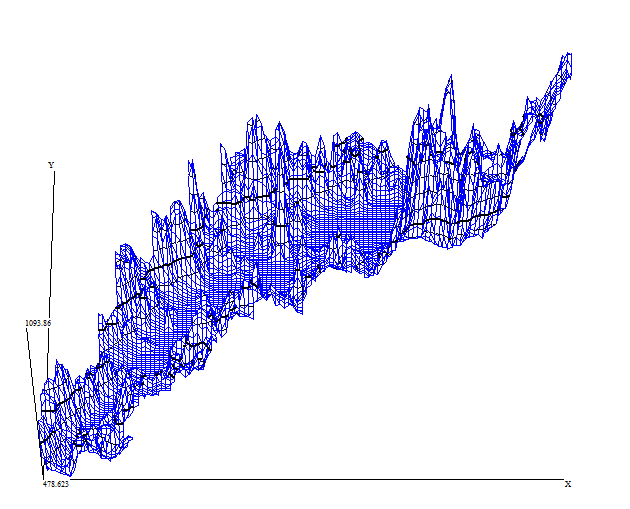

The file beside this chart, header and first rows:
UNIX TIME, TIME, LAT, LONG, ALT, DIST, HR, CAD, TEMP, POWER
1178690400, 2007-05-09T06:00:00Z, -16.39, 28.68, 515, 0, 0, 0, No Data, No Data
1178690824, 2007-05-09T06:07:04Z, -16.4, 28.7, 477, 1.768, 0, 0, No Data, No Data
1178691074, 2007-05-09T06:11:14Z, -16.4, 28.71, 480, 2.807, 0, 0, No Data, No Data
1178691572, 2007-05-09T06:19:32Z, -16.41, 28.73, 504, 4.885, 0, 0, No Data, No Data
1178691898, 2007-05-09T06:24:58Z, -16.41, 28.74, 605, 6.24, 0, 0, No Data, No Data
1178692223, 2007-05-09T06:30:23Z, -16.41, 28.75, 805, 7.595, 0, 0, No Data, No Data
1178692702, 2007-05-09T06:38:22Z, -16.41, 28.77, 868, 9.594, 0, 0, No Data, No Data
1178692986, 2007-05-09T06:43:06Z, -16.42, 28.78, 861, 10.78, 0, 0, No Data, No Data
1178693466, 2007-05-09T06:51:06Z, -16.42, 28.8, 761, 12.77, 0, 0, No Data, No Data
1178693860, 2007-05-09T06:57:40Z, -16.42, 28.81, 665, 14.42, 0, 0, No Data, No Data
1178694212, 2007-05-09T07:03:32Z, -16.43, 28.83, 423, 15.89, 0, 0, No Data, No Data
1178694564, 2007-05-09T07:09:24Z, -16.44, 28.84, 567, 17.35, 0, 0, No Data, No Data
1178694878, 2007-05-09T07:14:38Z, -16.44, 28.85, 575, 18.66, 0, 0, No Data, No Data
1178695404, 2007-05-09T07:23:24Z, -16.45, 28.87, 650, 20.85, 0, 0, No Data, No Data
1178695652, 2007-05-09T07:27:32Z, -16.45, 28.88, 653, 21.88, 0, 0, No Data, No Data
1178696148, 2007-05-09T07:35:48Z, -16.45, 28.9, 643, 23.95, 0, 0, No Data, No Data
1178696473, 2007-05-09T07:41:13Z, -16.46, 28.91, 743, 25.31, 0, 0, No Data, No Data
1178696799, 2007-05-09T07:46:39Z, -16.46, 28.92, 603, 26.66, 0, 0, No Data, No Data
1178697399, 2007-05-09T07:56:39Z, -16.47, 28.94, 601, 29.16, 0, 0, No Data, No Data
1178697725, 2007-05-09T08:02:05Z, -16.47, 28.95, 600, 30.52, 0, 0, No Data, No Data
1178698050, 2007-05-09T08:07:30Z, -16.48, 28.97, 616, 31.88, 0, 0, No Data, No Data
1178698129, 2007-05-09T08:08:49Z, -16.48, 28.97, 589, 32.2, 0, 0, No Data, No Data
1178698455, 2007-05-09T08:14:15Z, -16.48, 28.98, 612, 33.56, 0, 0, No Data, No Data
1178698935, 2007-05-09T08:22:15Z, -16.48, 29, 617, 35.56, 0, 0, No Data, No Data
1178699360, 2007-05-09T08:29:20Z, -16.49, 29.02, 628, 37.33, 0, 0, No Data, No Data
1178699785, 2007-05-09T08:36:25Z, -16.49, 29.03, 594, 39.1, 0, 0, No Data, No Data
1178700209, 2007-05-09T08:43:29Z, -16.5, 29.05, 596, 40.87, 0, 0, No Data, No Data
1178700534, 2007-05-09T08:48:54Z, -16.5, 29.06, 574, 42.22, 0, 0, No Data, No Data
1178700757, 2007-05-09T08:52:37Z, -16.51, 29.06, 570, 43.15, 0, 0, No Data, No Data
1178701357, 2007-05-09T09:02:37Z, -16.52, 29.09, 583, 45.65, 0, 0, No Data, No Data
1178701914, 2007-05-09T09:11:54Z, -16.52, 29.11, 605, 47.97, 0, 0, No Data, No Data
1178702198, 2007-05-09T09:16:38Z, -16.53, 29.11, 621, 49.16, 0, 0, No Data, No Data
1178703045, 2007-05-09T09:30:45Z, -16.54, 29.14, 702, 52.69, 0, 0, No Data, No Data
1178703329, 2007-05-09T09:35:29Z, -16.55, 29.15, 744, 53.87, 0, 0, No Data, No Data
1178703662, 2007-05-09T09:41:02Z, -16.56, 29.16, 713, 55.26, 0, 0, No Data, No Data
1178704055, 2007-05-09T09:47:35Z, -16.57, 29.17, 786, 56.9, 0, 0, No Data, No Data
1178704448, 2007-05-09T09:54:08Z, -16.58, 29.18, 884, 58.53, 0, 0, No Data, No Data
1178704781, 2007-05-09T09:59:41Z, -16.59, 29.19, 790, 59.92, 0, 0, No Data, No Data
1178705031, 2007-05-09T10:03:51Z, -16.59, 29.2, 749, 60.96, 0, 0, No Data, No Data
1178705424, 2007-05-09T10:10:24Z, -16.6, 29.21, 733, 62.6, 0, 0, No Data, No Data
1178705928, 2007-05-09T10:18:48Z, -16.62, 29.22, 1012, 64.7, 0, 0, No Data, No Data
1178706211, 2007-05-09T10:23:31Z, -16.62, 29.23, 957, 65.88, 0, 0, No Data, No Data
1178706545, 2007-05-09T10:29:05Z, -16.63, 29.24, 1064, 67.27, 0, 0, No Data, No Data
1178706938, 2007-05-09T10:35:38Z, -16.64, 29.25, 1036, 68.91, 0, 0, No Data, No Data
1178707272, 2007-05-09T10:41:12Z, -16.65, 29.26, 1092, 70.3, 0, 0, No Data, No Data
1178707494, 2007-05-09T10:44:54Z, -16.65, 29.27, 1086, 71.23, 0, 0, No Data, No Data
1178708022, 2007-05-09T10:53:42Z, -16.67, 29.28, 1009, 73.43, 0, 0, No Data, No Data
1178708360, 2007-05-09T10:59:20Z, -16.68, 29.27, 1050, 74.83, 0, 0, No Data, No Data
1178708824, 2007-05-09T11:07:04Z, -16.69, 29.25, 1047, 76.76, 0, 0, No Data, No Data
1178709075, 2007-05-09T11:11:15Z, -16.69, 29.24, 991, 77.81, 0, 0, No Data, No Data
1178709538, 2007-05-09T11:18:58Z, -16.7, 29.23, 1001, 79.74, 0, 0, No Data, No Data
1178709865, 2007-05-09T11:24:25Z, -16.7, 29.22, 998, 81.1, 0, 0, No Data, No Data
1178710220, 2007-05-09T11:30:20Z, -16.71, 29.2, 941, 82.58, 0, 0, No Data, No Data
1178710536, 2007-05-09T11:35:36Z, -16.71, 29.19, 939, 83.9, 0, 0, No Data, No Data
1178711010, 2007-05-09T11:43:30Z, -16.71, 29.17, 898, 85.88, 0, 0, No Data, No Data
1178711403, 2007-05-09T11:50:03Z, -16.71, 29.16, 863, 87.51, 0, 0, No Data, No Data
1178711717, 2007-05-09T11:55:17Z, -16.71, 29.15, 908, 88.82, 0, 0, No Data, No Data
1178712040, 2007-05-09T12:00:40Z, -16.71, 29.13, 933, 90.17, 0, 0, No Data, No Data
1178712510, 2007-05-09T12:08:30Z, -16.71, 29.11, 941, 92.13, 0, 0, No Data, No Data
1178712967, 2007-05-09T12:16:07Z, -16.7, 29.1, 971, 94.03, 0, 0, No Data, No Data
... 3,917 more rows
